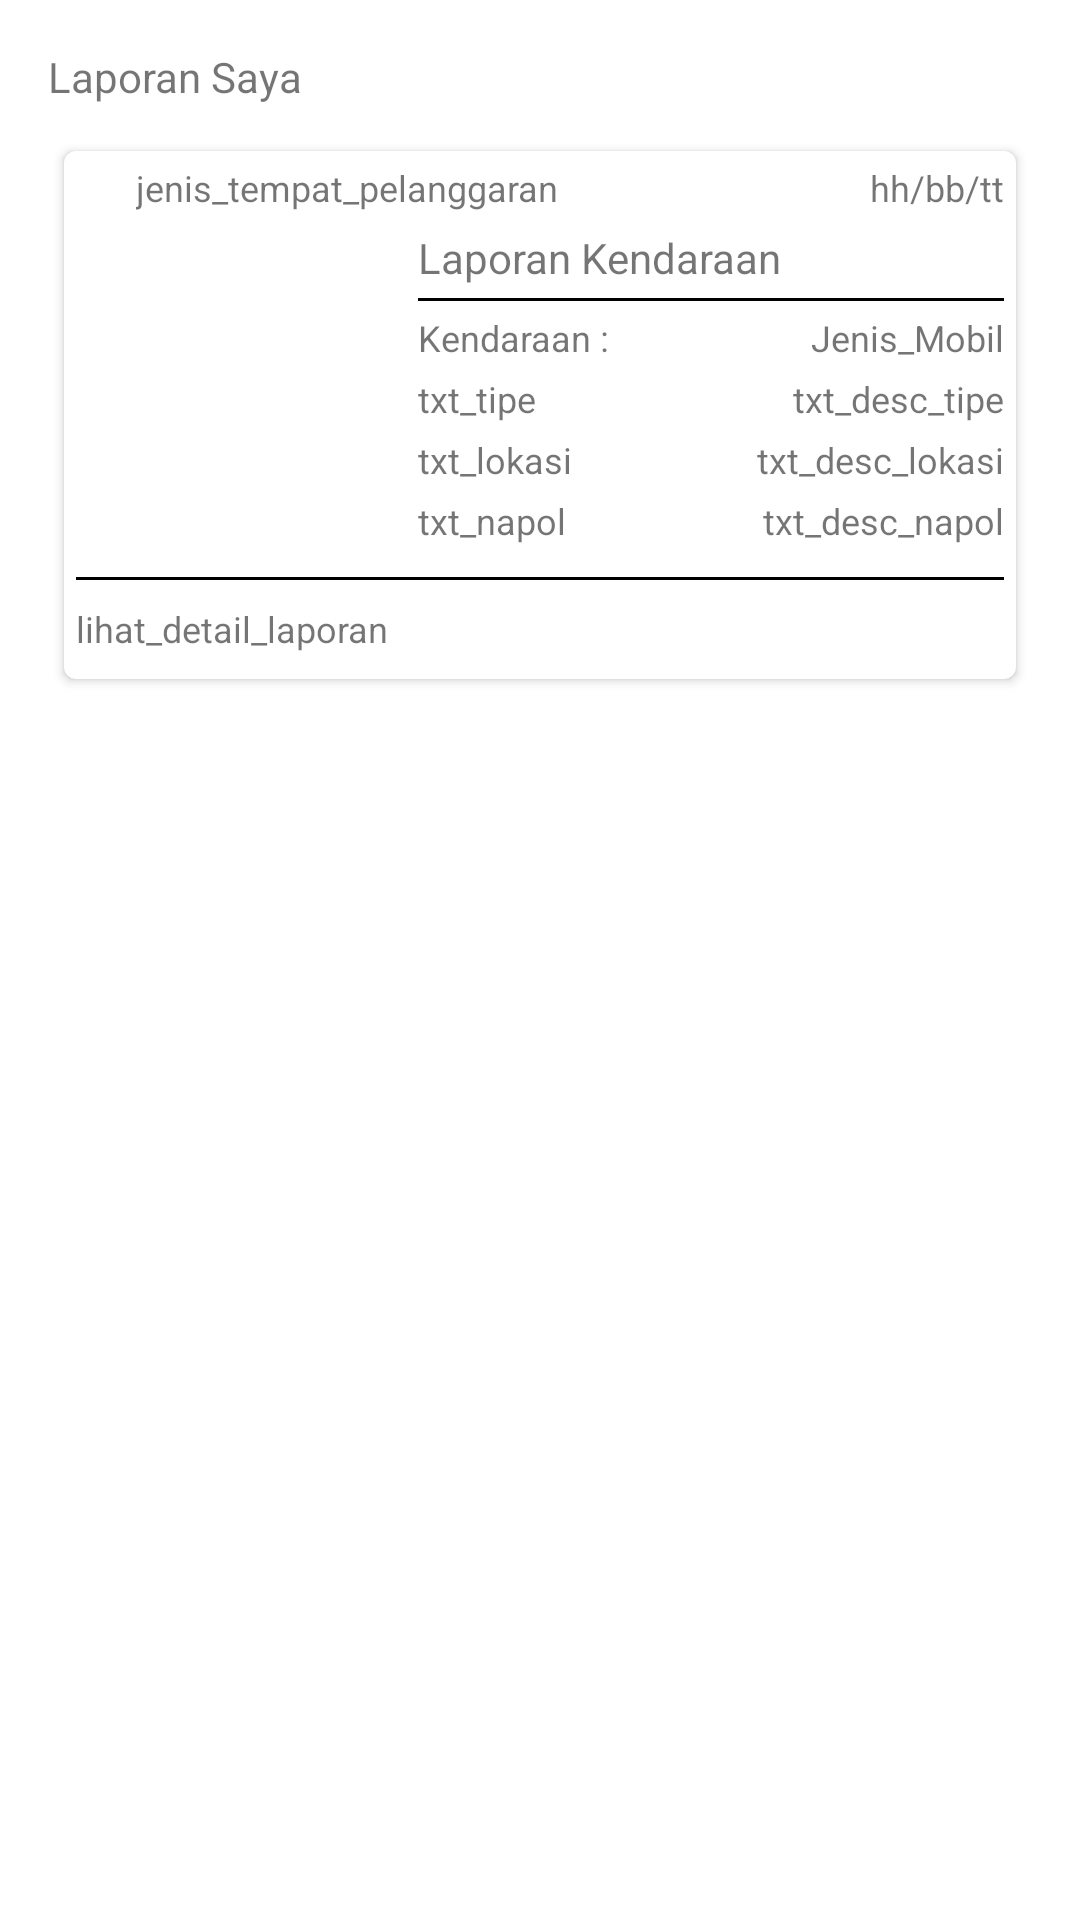

Write the Android layout XML for this screen, with the resource values it uses.
<!-- AndroidManifest.xml: application theme Theme.ProjectAlfa -->
<!-- res/layout/list_laporan.xml -->
<?xml version="1.0" encoding="utf-8"?>
<androidx.constraintlayout.widget.ConstraintLayout xmlns:android="http://schemas.android.com/apk/res/android"
    xmlns:tools="http://schemas.android.com/tools"
    android:layout_width="match_parent"
    android:layout_height="match_parent"
    xmlns:app="http://schemas.android.com/apk/res-auto"
    android:padding="16dp">

    <TextView
        android:id="@+id/txt_laporan"
        android:layout_width="match_parent"
        android:layout_height="wrap_content"
        android:text="@string/laporan_saya"
        app:layout_constraintStart_toStartOf="parent"
        app:layout_constraintTop_toTopOf="parent" />

    <androidx.cardview.widget.CardView
        android:layout_width="match_parent"
        android:layout_height="wrap_content"
        app:layout_constraintStart_toStartOf="parent"
        app:layout_constraintTop_toBottomOf="@id/txt_laporan"
        android:elevation="4dp"
        app:cardCornerRadius="4dp"
        app:cardMaxElevation="4dp"
        app:cardUseCompatPadding="true"
        android:padding="16dp"
        android:layout_marginTop="8dp">



       <androidx.constraintlayout.widget.ConstraintLayout
           android:layout_width="match_parent"
           android:layout_height="match_parent"
           android:padding="4dp">


           <ImageView
               android:id="@+id/img_pelanggaran"
               android:layout_width="16dp"
               android:layout_height="16dp"
               app:layout_constraintStart_toStartOf="parent"
               app:layout_constraintTop_toTopOf="parent"
               tools:src="@tools:sample/avatars"/>

           <TextView
               android:id="@+id/tempat_jenis_pelanggaran"
               android:layout_width="wrap_content"
               android:layout_height="wrap_content"
               app:layout_constraintTop_toTopOf="parent"
               app:layout_constraintStart_toEndOf="@id/img_pelanggaran"
               android:layout_marginStart="4dp"
               android:textSize="12sp"
               android:text="@string/jenis_tempat_pelanggaran"/>


           <TextView
               android:id="@+id/_tanggal"
               android:layout_width="wrap_content"
               android:layout_height="wrap_content"
               android:text="@string/hh_bb_tt"
               android:textSize="12sp"
               app:layout_constraintEnd_toEndOf="parent"
               app:layout_constraintHorizontal_bias="1.0"
               app:layout_constraintStart_toEndOf="@+id/tempat_jenis_pelanggaran"
               app:layout_constraintTop_toTopOf="parent" />

           <ImageView
               android:id="@+id/img_kendaraan"
               android:layout_width="110dp"
               android:layout_height="110dp"
               app:layout_constraintStart_toStartOf="parent"
               app:layout_constraintTop_toBottomOf="@id/img_pelanggaran"
               tools:src="@tools:sample/avatars"
               android:layout_marginTop="6dp"/>

           <TextView
               android:id="@+id/txt_desc_gangguan"
               android:layout_width="wrap_content"
               android:layout_height="wrap_content"
               android:text="@string/laporan_kendaraan"
               app:layout_constraintStart_toEndOf="@+id/img_kendaraan"
               app:layout_constraintTop_toBottomOf="@id/img_pelanggaran"
               android:layout_marginStart="4dp"
               android:textSize="14sp"
               android:layout_marginTop="6dp"/>
           <View
               android:id="@+id/_garis"
               android:layout_width="wrap_content"
               android:layout_height="1dp"
               app:layout_constraintStart_toEndOf="@id/img_kendaraan"
               app:layout_constraintTop_toBottomOf="@id/txt_desc_gangguan"
               android:layout_marginStart="4dp"
               android:layout_marginTop="4dp"
               android:background="@color/black"/>

           <TextView
               android:id="@+id/txt_kendaraan"
               android:layout_width="wrap_content"
               android:layout_height="wrap_content"
               app:layout_constraintStart_toEndOf="@+id/img_kendaraan"
               app:layout_constraintTop_toBottomOf="@id/_garis"
               android:text="@string/kendaraan"
               android:textSize="12sp"
               android:layout_marginStart="4dp"
               android:layout_marginTop="4dp"/>

           <TextView
               android:id="@+id/jenis_kendaraan"
               android:layout_width="wrap_content"
               android:layout_height="wrap_content"
               android:layout_marginTop="4dp"
               android:text="@string/jenis_mobil"
               android:textSize="12sp"
               app:layout_constraintEnd_toEndOf="parent"
               app:layout_constraintHorizontal_bias="1.0"
               app:layout_constraintStart_toEndOf="@+id/txt_kendaraan"
               app:layout_constraintTop_toBottomOf="@id/_garis" />

           <TextView
               android:id="@+id/txt_tipe"
               android:layout_width="wrap_content"
               android:layout_height="wrap_content"
               app:layout_constraintStart_toEndOf="@id/img_kendaraan"
               app:layout_constraintTop_toBottomOf="@id/txt_kendaraan"
               android:text="@string/txt_tipe"
               android:layout_marginStart="4dp"
               android:layout_marginTop="4dp"
               android:textSize="12sp"/>

           <TextView
               android:id="@+id/txt_desc_tipe"
               android:layout_width="wrap_content"
               android:layout_height="wrap_content"
               android:layout_marginTop="4dp"
               android:text="@string/txt_desc_tipe"
               android:textSize="12sp"
               app:layout_constraintEnd_toEndOf="parent"
               app:layout_constraintHorizontal_bias="1.0"
               app:layout_constraintStart_toEndOf="@+id/txt_tipe"
               app:layout_constraintTop_toBottomOf="@id/jenis_kendaraan" />

           <TextView
               android:id="@+id/txt_lokasi"
               android:layout_width="wrap_content"
               android:layout_height="wrap_content"
               app:layout_constraintStart_toEndOf="@id/img_kendaraan"
               app:layout_constraintTop_toBottomOf="@id/txt_tipe"
               android:text="@string/txt_lokasi"
               android:layout_marginStart="4dp"
               android:layout_marginTop="4dp"
               android:textSize="12sp"/>

           <TextView
               android:id="@+id/txt_desc_lokasi"
               android:layout_width="wrap_content"
               android:layout_height="wrap_content"
               android:layout_marginTop="4dp"
               android:text="@string/txt_desc_lokasi"
               android:textSize="12sp"
               app:layout_constraintEnd_toEndOf="parent"
               app:layout_constraintHorizontal_bias="1.0"
               app:layout_constraintStart_toEndOf="@+id/txt_lokasi"
               app:layout_constraintTop_toBottomOf="@id/txt_desc_tipe"
               app:layout_constraintVertical_weight="2"/>

           <TextView
               android:id="@+id/txt_napol"
               android:layout_width="wrap_content"
               android:layout_height="wrap_content"
               app:layout_constraintStart_toEndOf="@id/img_kendaraan"
               app:layout_constraintTop_toBottomOf="@id/txt_lokasi"
               android:text="@string/txt_napol"
               android:layout_marginStart="4dp"
               android:layout_marginTop="4dp"
               android:textSize="12sp"/>

           <TextView
               android:id="@+id/txt_desc_napol"
               android:layout_width="wrap_content"
               android:layout_height="wrap_content"
               android:layout_marginTop="4dp"
               android:text="@string/txt_desc_napol"
               android:textSize="12sp"
               app:layout_constraintEnd_toEndOf="parent"
               app:layout_constraintHorizontal_bias="1.0"
               app:layout_constraintStart_toEndOf="@+id/txt_napol"
               app:layout_constraintTop_toBottomOf="@id/txt_desc_lokasi" />
           <View
               android:id="@+id/_garis2"
               android:layout_width="wrap_content"
               android:layout_height="1dp"
               app:layout_constraintStart_toStartOf="parent"
               app:layout_constraintTop_toBottomOf="@id/img_kendaraan"
               android:background="@color/black"
               android:layout_marginTop="6dp"/>
           <TextView
               android:id="@+id/txt_lihat_detail_laporan"
               android:layout_width="wrap_content"
               android:layout_height="wrap_content"
               app:layout_constraintTop_toBottomOf="@id/_garis2"
               app:layout_constraintStart_toStartOf="parent"
               android:text="@string/lihat_detail_laporan"
               android:textSize="12sp"
               android:layout_marginTop="8dp"/>

           <ImageView
               android:id="@+id/img_lihat_laporan_detail"
               android:layout_width="25dp"
               android:layout_height="25dp"
               app:layout_constraintEnd_toEndOf="parent"
               app:layout_constraintHorizontal_bias="1"
               app:layout_constraintStart_toEndOf="@id/txt_lihat_detail_laporan"
               app:layout_constraintTop_toBottomOf="@id/_garis2"
               tools:src="@drawable/ic_baseline_arrow_right_alt_24"
               android:layout_marginTop="4dp"/>


       </androidx.constraintlayout.widget.ConstraintLayout>
    </androidx.cardview.widget.CardView>

</androidx.constraintlayout.widget.ConstraintLayout>
<!-- resources referenced by this layout -->
<resources>
  <color name="black">#FF000000</color>
  <string name="hh_bb_tt">hh/bb/tt</string>
  <string name="jenis_mobil">Jenis_Mobil</string>
  <string name="jenis_tempat_pelanggaran">jenis_tempat_pelanggaran</string>
  <string name="kendaraan">Kendaraan : </string>
  <string name="laporan_kendaraan">Laporan Kendaraan</string>
  <string name="laporan_saya">Laporan Saya</string>
  <string name="lihat_detail_laporan">lihat_detail_laporan</string>
  <string name="txt_desc_lokasi">txt_desc_lokasi</string>
  <string name="txt_desc_napol">txt_desc_napol</string>
  <string name="txt_desc_tipe">txt_desc_tipe</string>
  <string name="txt_lokasi">txt_lokasi</string>
  <string name="txt_napol">txt_napol</string>
  <string name="txt_tipe">txt_tipe</string>
  <style name="Theme.ProjectAlfa" parent="Theme.MaterialComponents.DayNight.DarkActionBar">
          
          <item name="colorPrimary">@color/purple_500</item>
          <item name="colorPrimaryVariant">@color/purple_700</item>
          <item name="colorOnPrimary">@color/white</item>
          
          <item name="colorSecondary">@color/teal_200</item>
          <item name="colorSecondaryVariant">@color/teal_700</item>
          <item name="colorOnSecondary">@color/black</item>
          
          <item name="android:statusBarColor" tools:targetApi="l">?attr/colorPrimaryVariant</item>
          
      </style>
  <color name="purple_500">#FF6200EE</color>
  <color name="purple_700">#FF3700B3</color>
  <color name="white">#FFFFFFFF</color>
  <color name="teal_200">#FF03DAC5</color>
  <color name="teal_700">#FF018786</color>
</resources>
